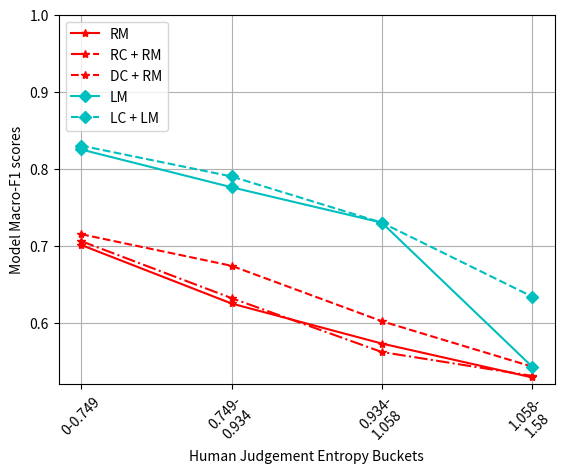

The matplotlib source for this figure: (Note: this script raises an exception after producing the figure.)


import numpy as np  
import matplotlib.pyplot as plt  
  
X = ['0-0.749', '0.749-\n0.934', '0.934-\n1.058', '1.058-\n1.58' ]

# 5th percentile bucket

plain = [0.701, .625, .573, 0.529]
rules = [0.706, 0.632, .562, .531]
distilbert = [0.715, .674, .602, .543]
llama_3 = [.825, .776, .73, .543]
llama_3_factuality = [.83, .79, .73, .634]

X_axis = np.arange(len(X)) 
  
plt.plot(X_axis,  plain, 'r*', label = 'RM', linestyle='-')
plt.plot(X_axis, rules, 'r*', label = 'RC + RM', linestyle='-.')
plt.plot(X_axis, distilbert,  'r*', label = 'DC + RM', linestyle='--')
plt.plot(X_axis, llama_3,  'cD', label = 'LM', linestyle='-')
plt.plot(X_axis, llama_3_factuality,  'cD', label = 'LC + LM', linestyle='--')



ax = plt.gca()
ax.set_ylim([0.52, 1])
#ax.set_xlim([0.2, 0.5])

plt.grid()
plt.xticks(X_axis, X, rotation=45) 
plt.xlabel("Human Judgement Entropy Buckets") 
plt.ylabel("Model Macro-F1 scores") 
#plt.title("Macro-F1 scores of the models grouped\nby Human Judgement Entropy Buckets")
plt.legend(loc='upper left') 
plt.savefig('/home/<user>/Downloads/split_f1.png', bbox_inches='tight')
